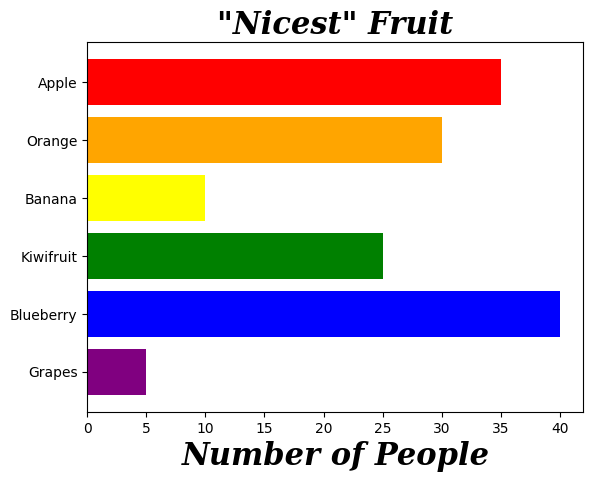

Reproduce this figure in Python.
import matplotlib.pyplot as son

fontdict = {"family" : "serif", "size" : 22, "weight" : "bold", "style" : "italic"}

bars = ["Grapes", "Blueberry", "Kiwifruit", "Banana", "Orange", "Apple"]
people = [5, 40, 25, 10, 30, 35]
colors = ["purple", "blue", "green", "yellow", "orange", "red"]

son.title("\"Nicest\" Fruit", fontdict=fontdict)

for i in range(6):
    son.barh(bars[i], people[i], color=colors[i])

son.xlabel("Number of People", fontdict=fontdict)
son.xticks(family='cursive')
son.yticks(family='cursive')

son.show()
